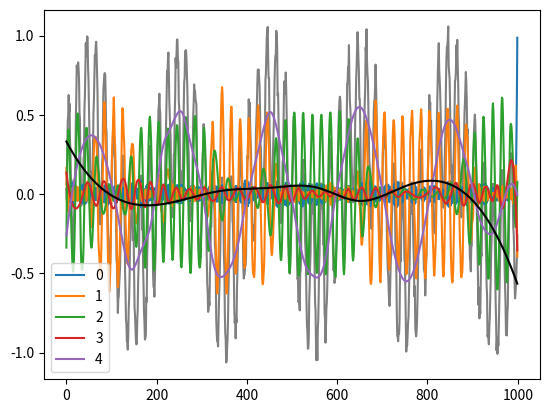

This chart was generated by the following Python code:

import numpy as np
import matplotlib.pyplot as plt
from numpy.typing import NDArray
from scipy import signal
from scipy.interpolate import CubicSpline


def generate_data(
        fs: int, times: float, freqs: list[float], amps: list[float], noise_amp: float) -> NDArray:
    # time
    number = int(fs * times)
    t = np.arange(number) / fs
    # main
    waves = np.zeros(number)
    for freq, amp in zip(freqs, amps):
        waves += amp * np.sin(2 * np.pi * freq * t)
    # add noise
    waves += 2 * noise_amp * (np.random.random(number) - 0.5)
    return waves


def find_extrema(data: NDArray) -> tuple[NDArray, NDArray]:
    # same_size = 5
    # tmp_data = np.concatenate(([data[0]] * same_size, data, [data[-1]] * same_size))
    first_is_maxima = data[0] >= data[1]
    last_is_maxima = data[-1] >= data[-2]
    maxima, _ = signal.find_peaks(data)
    minima, _ = signal.find_peaks(-data)
    if first_is_maxima:
        maxima = np.concatenate(([0], maxima))
    else:
        minima = np.concatenate(([0], minima))
    if last_is_maxima:
        maxima = np.concatenate((maxima, [len(data) - 1]))
    else:
        minima = np.concatenate((minima, [len(data) - 1]))
    # maxima -= same_size
    # minima -= same_size
    # maxima = maxima[maxima < len(data)]
    # minima = minima[minima < len(data)]
    return maxima, minima


def interpolate_by_cubic_spline(x: NDArray, y: NDArray, source_x: NDArray) -> NDArray:
    csl = CubicSpline(x, y)
    return csl(source_x)


def generate_imfs(data: NDArray, energy_threshold: float) -> tuple[list[NDArray], NDArray]:
    # init
    h_n_k: list[list[NDArray]] = []
    h_n_k.append([])
    h_n_k[0].append(data.copy())
    # main
    _n, _k = 0, 0
    x_data = np.arange(len(data))
    c_n_data = []
    trend_data = None
    while True:
        while True:
            # find maxima, minima lines
            current_h_n_k = h_n_k[_n][_k]
            _maxima, _minima = find_extrema(current_h_n_k)
            _maxima_value = current_h_n_k[_maxima]
            _minima_value = current_h_n_k[_minima]
            maxima_line = interpolate_by_cubic_spline(_maxima, _maxima_value, x_data)
            minima_line = interpolate_by_cubic_spline(_minima, _minima_value, x_data)
            # trend
            mu_line = 0.5 * (maxima_line + minima_line)
            # h_n_k[n][k+1]
            next_k_line = current_h_n_k - mu_line
            h_n_k[_n].append(next_k_line)
            # plt.plot(x_data, maxima_line)
            # plt.plot(x_data, minima_line)
            # plt.show()
            # check "is not trend"
            is_not_tend = _check_not_trend(current_h_n_k, next_k_line)
            if is_not_tend:
                c_n_data.append(next_k_line)
                break
            else:
                _k += 1
        # next
        next_h_n_k = h_n_k[_n][0] - c_n_data[-1]
        h_n_k.append([next_h_n_k])
        _k = 0
        _n += 1
        energy = (next_h_n_k**2).sum()
        # force quit
        if energy < energy_threshold:
            trend_data = next_h_n_k
            break
        # find maxima, minima lines
        current_h_n_k = h_n_k[_n][_k]
        _maxima, _minima = find_extrema(next_h_n_k)
        _maxima_value = current_h_n_k[_maxima]
        _minima_value = current_h_n_k[_minima]
        # force quit
        force_quit = (len(_maxima) <= 5) or (len(_minima) <= 5)
        if force_quit:
            trend_data = next_h_n_k
            break
    return c_n_data, trend_data


def _check_not_trend(data: NDArray, next_data: NDArray, sd_threshold: float = 0.3) -> bool:
    # 信号中の極の数が零交差数と同じであるか 1 つしか違わないこと
    # 信号中の極大値を結ぶエンベロープと極小値を結ぶエンベロープの平均値が任意の点におい て 0 であること
    # condition 1
    maxima, minima = find_extrema(next_data)
    sign_count = np.where(next_data * np.roll(next_data, shift=1) < 0, 1, 0)[1:]
    n_zero_cross = sign_count.sum()
    flag1 = abs((len(maxima) + len(minima)) - n_zero_cross) <= 1
    # condition 2
    sd_data = ((next_data - data)**2) / (next_data**2)
    sd = sd_data.sum()
    flag2 = sd <= sd_threshold
    # plt.plot(data)
    # plt.plot(next_data)
    # plt.show()
    # result
    return flag1 and flag2


data = generate_data(1000, 1., [5, 50], [0.5, 0.5], 0.1)
c_n_data, trend = generate_imfs(data, 2.0)

# plot original
plt.plot(data, c='gray')

# plot emd
for i, c_n in enumerate(c_n_data):
    plt.plot(c_n, label=f'{i}')
plt.plot(trend, c='black')
plt.legend()
plt.show()
